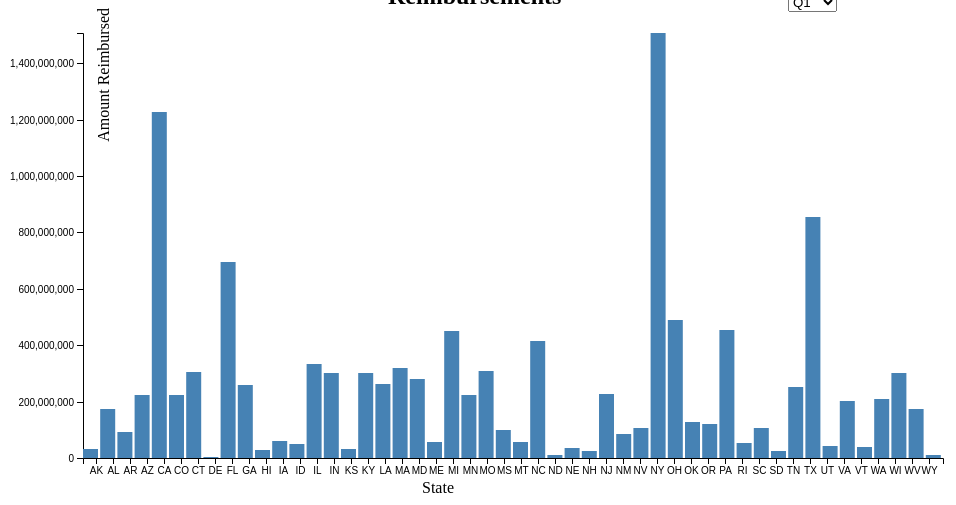
D3 v4 page, settled after 480 driven frames (8 s of simulated time); the page loaded 1 data file(s).


// ── js/MedBQBS.js

var svg = d3.select("svg"),
    margin = {top: 25, right: 25, bottom: 50, left: 75},
    width = +svg.attr("width") - margin.left - margin.right,
    height = +svg.attr("height") - margin.top - margin.bottom;


	
var x = d3.scaleBand().rangeRound([0, width]).padding(0.1),
    y = d3.scaleLinear().rangeRound([height, 0]);

var g = svg.append("g")
    .attr("transform", "translate(" + margin.left + "," + margin.top + ")");


d3.tsv("data/MedBQBS1.tsv", function(d) {
  return d;
}, function(error, data) {
  if (error) throw error;

  // filter year/quarter
	// Get every column value
	var elements = Object.keys(data[0])
		.filter(function(d){
			return (d != "State");
		});
	
  var selection = elements[0];
  
  x.domain(data.map(function(d) { return d.State; }));
  
  y.domain([0, d3.max(data, function(d) { return +d[selection]; })]);
  
     g.append("g")
      .attr("class", "axis axis--y")
	  .call(d3.axisLeft(y));
	//  .call(d3.axisLeft(y).ticks(8).tickSizeInner([-width])); //This line shows the bars
	
  g.append("g")
      .attr("class", "axis axis--x")
      .attr("transform", "translate(0," + height + ")")
      .call(d3.axisBottom(x));

	  //label for the X axis
	  
	  svg.append("text")             
      .attr("transform",
            "translate(" + (width/2) + " ," + 
                           (height + margin.top + 35) + ")")
      .style("text-anchor", "middle")
      .text("State");

	svg.append("text")
      .attr("transform", "rotate(-90)")
      .attr("y", 95)
      .attr("dy", "0.40em")
      .attr("text-anchor", "end")
      .text('Amount Reimbursed');

  g.selectAll(".bar")
    .data(data)
    .enter().append("rect")
      .attr("class", "bar")
      .attr("x", function(d, i) { return (width / data.length) * i ; })
      .attr("y", function(d) { return y(+d[selection]); })
	  .attr("width", 15)
      .attr("height", function(d) {  return height - y(+d[selection]); })
	  .append("title")
		.text(function(d){
			return ' '+ d.State + " :  $" +d[selection];
		});
	 
	var selector = d3.select("#drop")
    	.append("select")
    	.attr("id","dropdown")
    	.on("change", function(d){
        	selection = document.getElementById("dropdown");
		
		y.domain([0, d3.max(data, function(d) { return +d[selection.value]; })]);
	
		d3.select("g")
		.attr("class", "axis axis--y")
		.transition()
		.call(d3.axisLeft(y));
	
		x.domain(data.map(function(d) { return d.State; }));

	g.append("g")
      .attr("class", "axis axis--x")
      .attr("transform", "translate(0," + height + ")")
      .call(d3.axisBottom(x));
				
		d3.selectAll(".bar")
           		.transition()
	            .attr("height", function(d){
					return height - y(+d[selection.value]);
				})
				.attr("x", function(d, i){
					return (width / data.length) * i ;
				})
				.attr("y", function(d){
					return y(+d[selection.value]);
				})
           		.duration(2000)
           		.select("title")
           		.text(function(d){
					
           			return ' '+ d.State + " :  $" + d[selection.value];
           		});
		})
	
	selector.selectAll("option")
      .data(elements)
      .enter().append("option")
      .attr("value", function(d){
        return d;
      })
      .text(function(d){
        return d;
      })
	/*  
	 .on( 'mouseover', function(d) {
		d3.select( '#tooltip')
			.style("top", (event.pageY-10)+"px")
			.style("left",(event.pageX+10)+"px")
			.style( 'display', 'block' )
			.html(('State Name  : ' + d.StateName) + "<br>" + d[selection] + "Medicaid Amount Reimbursed : $" + d[selection.value]
					+ "<br>" + ('Number Of Prescriptions : ' + data.NumberofPrescriptions ) + "<br>" + ('Distinct Number of Drugs Prescribed : ' + d.DistinctcountofProductName ) 
					+ "<br>" + ('Number Of Units Reimbursed : ' + d.UnitsReimbursed ));
		
	})
	
	.on( 'mouseout', function(){
			d3.select( '#tooltip')
			.style( 'display' ,'none')
		
	});*/
});



### data: data/MedBQBS1.tsv
?State	Q1	Q2	Q3	Q4	Year
AK	30168862	35370868	35780065	36197065	137516860
AL	172368805	164507064	167447355	174413555	678736779
AR	91116408	94315167	87271996	92975912	365679482
AZ	222511772	302622008	297084494	299562147	1121780420
CA	1226782641	2064716763	1900612001	1968503871	7160615277
CO	222477021	238091807	204747886	239706863	905023576
CT	306026364	298486832	305161137	306728393	1216402726
DE	5075621	7161851	9172721	8226991	29637183
FL	694994604	699560352	838391691	708927293	2941873941
GA	258144323	274068674	302966049	308400432	1143579478
HI	28416855	36179870	44014467	46430575	155041768
IA	60908051	75462805	89156329	69426164	294953349
ID	49203290	47482207	48353056	46944558	191983111
IL	334769620	433372728	426203964	598479754	1792826066
IN	300268261	354741358	362074120	370995268	1388079006
KS	32467876	58619942	151747358	82842529	325677705
KY	301414897	278797713	266238778	287202381	1133653769
LA	264159657	261050926	274462860	246974742	1046648186
MA	318225314	329140885	384817777	346615219	1378799194
MD	280546315	258469964	283821780	297512936	1120350995
ME	56796719	54033789	57217445	54039228	222087181
MI	451772282	545669656	547782374	519582732	2064807044
MN	223856612	217657997	232612494	222091554	896218657
MO	309524394	312335513	297777222	309345866	1228982995
MS	100907512	104470299	110082716	124562727	440023254
MT	55132055	51956440	52892530	48994914	208975939
NC	413921351	477090022	411689126	494555982	1797256481
ND	11851349	12524091	13170024	14145193	51690658
NE	34050170	41654431	39030387	44407128	159142117
NH	25986863	24634047	22580974	22069134	95271018
NJ	226580683	351246758	369127004	362872232	1309826678
NM	86430828	106479200	112371766	108258356	413540149
NV	106138250	119892073	115471528	115195832	456697683
NY	1507317340	1538139954	1588036973	1487684698	6121178965
OH	490497295	781856848	1062437596	858506184	3193297923
OK	127509149	120858322	122579485	131203095	502150050
OR	122088455	156687247	230216401	162135431	671127535
PA	453197671	741395541	1047053654	691895325	2933542191
RI	51551328	54648697	56835552	55745008	218780585
SC	106353127	136565065	125466943	115002370	483387505
SD	23629696	23638737	26274500	28431853	101974786
TN	252728303	249293284	253835485	273075377	1028932449
TX	856181871	804436708	832333704	879937739	3372890023
UT	43566988	49372464	49417123	47476720	189833296
VA	202814460	226647329	232772426	244286894	906521109
VT	40681099	39345615	41521141	40232945	161780799
WA	210690686	341118262	272921277	284025963	1108756188
WI	301334657	287809102	290162426	290338432	1169644616
WV	172647194	103209572	164364703	151252393	591473862
WY	9189001	8797704	8985326	9275417	36247448